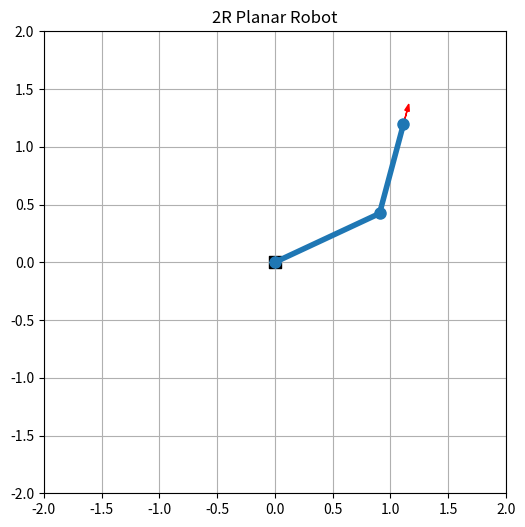

The script that saved this image: (Note: this script raises an exception after producing the figure.)
import numpy as np
import matplotlib.pyplot as plt
from matplotlib.animation import FuncAnimation
try:
    from IPython.display import HTML, display
except ImportError:
    def HTML(x):
        return x

    def display(x):
        return x

np.set_printoptions(precision=4, suppress=True)


def wrap_to_pi(angle):
    return (angle + np.pi) % (2 * np.pi) - np.pi


def wrap_vec(q):
    return wrap_to_pi(np.asarray(q, dtype=float))


def rad2deg(q):
    return np.rad2deg(q)


def deg2rad(q):
    return np.deg2rad(q)


class Planar2R:
    def __init__(self, link_lengths=(1.0, 0.8), joint_limits=None):
        self.l = np.array(link_lengths, dtype=float)
        if joint_limits is None:
            self.joint_limits = np.array([
                [-np.pi, np.pi],
                [-np.pi, np.pi],
            ], dtype=float)
        else:
            self.joint_limits = np.array(joint_limits, dtype=float)

    def fk(self, q):
        q = np.asarray(q, dtype=float)
        q1, q2 = q
        l1, l2 = self.l
        q12 = q1 + q2
        x = l1 * np.cos(q1) + l2 * np.cos(q12)
        y = l1 * np.sin(q1) + l2 * np.sin(q12)
        alpha = wrap_to_pi(q12)
        return np.array([x, y, alpha])

    def position(self, q):
        return self.fk(q)[:2]

    def joint_positions(self, q):
        q = np.asarray(q, dtype=float)
        q1, q2 = q
        l1, l2 = self.l
        p0 = np.array([0.0, 0.0])
        p1 = p0 + l1 * np.array([np.cos(q1), np.sin(q1)])
        p2 = p1 + l2 * np.array([np.cos(q1 + q2), np.sin(q1 + q2)])
        return np.vstack([p0, p1, p2])

    def ik_analytic(self, target_position, elbow='up', check_limits=True):
        x, y = np.asarray(target_position, dtype=float)
        l1, l2 = self.l
        r2 = x**2 + y**2
        c2 = (r2 - l1**2 - l2**2) / (2 * l1 * l2)
        if c2 < -1.0 - 1e-9 or c2 > 1.0 + 1e-9:
            return None
        c2 = np.clip(c2, -1.0, 1.0)
        s2_abs = np.sqrt(max(0.0, 1.0 - c2**2))
        s2 = s2_abs if elbow == 'up' else -s2_abs
        q2 = np.arctan2(s2, c2)
        k1 = l1 + l2 * c2
        k2 = l2 * s2
        q1 = np.arctan2(y, x) - np.arctan2(k2, k1)
        q = wrap_vec([q1, q2])
        if check_limits and not self.within_limits(q):
            return None
        return q

    def ik_all(self, target_position, check_limits=True):
        sols = []
        for elbow in ['up', 'down']:
            q = self.ik_analytic(target_position, elbow=elbow, check_limits=check_limits)
            if q is not None:
                sols.append((elbow, q))
        return sols

    def within_limits(self, q):
        q = wrap_vec(q)
        return np.all(q >= self.joint_limits[:, 0]) and np.all(q <= self.joint_limits[:, 1])

    def plot(self, q, ax=None, target_position=None, title=None, show_frame=True, color='C0'):
        if ax is None:
            fig, ax = plt.subplots(figsize=(6, 6))
        pts = self.joint_positions(q)
        ax.plot(pts[:, 0], pts[:, 1], '-o', linewidth=4, markersize=8, color=color)
        ax.scatter([0], [0], s=80, marker='s', color='k', label='base')
        ee = pts[-1]
        alpha = self.fk(q)[2]
        if show_frame:
            scale = 0.18
            ax.arrow(ee[0], ee[1], scale * np.cos(alpha), scale * np.sin(alpha), head_width=0.04, length_includes_head=True, color='r')
        if target_position is not None:
            x, y = target_position
            ax.scatter([x], [y], s=120, marker='*', color='red', label='target')
        reach = np.sum(self.l)
        ax.set_xlim(-reach - 0.2, reach + 0.2)
        ax.set_ylim(-reach - 0.2, reach + 0.2)
        ax.set_aspect('equal')
        ax.grid(True)
        if title:
            ax.set_title(title)
        return ax


robot = Planar2R(link_lengths=(1.0, 0.8))
q_demo = deg2rad([25, 50])
print('q_demo [deg] =', rad2deg(q_demo))
print('FK [x, y, alpha(rad)] =', robot.fk(q_demo))
robot.plot(q_demo, title='2R Planar Robot');


def cubic_coefficients(q0, qf, T, v0=None, vf=None):
    q0 = np.asarray(q0, dtype=float)
    qf = np.asarray(qf, dtype=float)
    if v0 is None:
        v0 = np.zeros_like(q0)
    if vf is None:
        vf = np.zeros_like(q0)
    v0 = np.asarray(v0, dtype=float)
    vf = np.asarray(vf, dtype=float)

    # TODO(student): cubic 계수 a0, a1, a2, a3를 계산해 보세요.
    raise NotImplementedError('Implement cubic_coefficients() before running the next cells.')


def evaluate_cubic(coeffs, t):
    a0, a1, a2, a3 = coeffs
    t = np.asarray(t, dtype=float)
    q = a0[None, :] + a1[None, :] * t[:, None] + a2[None, :] * t[:, None]**2 + a3[None, :] * t[:, None]**3
    qd = a1[None, :] + 2 * a2[None, :] * t[:, None] + 3 * a3[None, :] * t[:, None]**2
    qdd = 2 * a2[None, :] + 6 * a3[None, :] * t[:, None]
    return q, qd, qdd


q0 = deg2rad([20, 40])
qf = deg2rad([100, -30])
T = 3.0
N = 151

t = np.linspace(0.0, T, N)
coeffs_cubic = cubic_coefficients(q0, qf, T)
q_cubic, qd_cubic, qdd_cubic = evaluate_cubic(coeffs_cubic, t)

print('q0 [deg] =', rad2deg(q0))
print('qf [deg] =', rad2deg(qf))
print('start velocity [deg/s] =', rad2deg(qd_cubic[0]))
print('final velocity [deg/s] =', rad2deg(qd_cubic[-1]))


def plot_joint_profiles(t, q, qd, qdd, title_prefix='Trajectory'):
    n = q.shape[1]
    labels = [rf'$q_{i + 1}$' for i in range(n)]
    fig, axes = plt.subplots(3, 1, figsize=(8, 8), sharex=True)
    for i in range(n):
        axes[0].plot(t, rad2deg(q[:, i]), label=labels[i])
        axes[1].plot(t, rad2deg(qd[:, i]), label=labels[i])
        axes[2].plot(t, rad2deg(qdd[:, i]), label=labels[i])
    axes[0].set_ylabel('Position [deg]')
    axes[1].set_ylabel('Velocity [deg/s]')
    axes[2].set_ylabel('Acceleration [deg/s²]')
    axes[2].set_xlabel('Time [s]')
    axes[0].set_title(title_prefix)
    for ax in axes:
        ax.grid(True)
        ax.legend(loc='best')
    plt.tight_layout()


plot_joint_profiles(t, q_cubic, qd_cubic, qdd_cubic, title_prefix='Cubic Joint-space Trajectory')


def compute_ee_positions(robot, qs):
    return np.array([robot.position(q) for q in qs])


x_cubic = compute_ee_positions(robot, q_cubic)

fig, ax = plt.subplots(figsize=(6, 6))
ax.plot(x_cubic[:, 0], x_cubic[:, 1], linewidth=2, label='end-effector path')
robot.plot(q_cubic[0], ax=ax, color='C0', title='End-effector Path from Joint-space Cubic')
robot.plot(q_cubic[-1], ax=ax, color='C1')
ax.scatter(x_cubic[0, 0], x_cubic[0, 1], marker='*', s=200, color='C2', label='start')
ax.scatter(x_cubic[-1, 0], x_cubic[-1, 1], marker='*', s=200, color='C3', label='goal')
ax.legend()


# functions for gif animation
# don't modify this block!!!

def animate_robot_motion(robot, qs, interval=50, stride=2, title='Robot Motion'):
    qs = np.asarray(qs, dtype=float)
    qs_vis = qs[::stride]
    reach = np.sum(robot.l) + 0.2

    fig, ax = plt.subplots(figsize=(6, 6))
    ax.set_xlim(-reach, reach)
    ax.set_ylim(-reach, reach)
    ax.set_aspect('equal')
    ax.grid(True)
    ax.set_title(title)
    ax.set_xlabel('x')
    ax.set_ylabel('y')

    line, = ax.plot([], [], '-o', linewidth=3, markersize=7, color='C0')
    trace, = ax.plot([], [], '-', linewidth=1.5, alpha=0.7, color='C1')
    trace_pts = []

    def init():
        line.set_data([], [])
        trace.set_data([], [])
        return line, trace

    def update(frame):
        pts = robot.joint_positions(qs_vis[frame])
        line.set_data(pts[:, 0], pts[:, 1])
        trace_pts.append(pts[-1])
        arr = np.array(trace_pts)
        trace.set_data(arr[:, 0], arr[:, 1])
        return line, trace

    anim = FuncAnimation(fig, update, frames=len(qs_vis), init_func=init, interval=interval, blit=True)
    plt.close(fig)
    return HTML(anim.to_jshtml())


def animate_trajectory_comparison(robot, qs_a, qs_b, label_a='joint-space', label_b='Cartesian-space', interval=50, stride=2):
    qs_a = np.asarray(qs_a, dtype=float)[::stride]
    qs_b = np.asarray(qs_b, dtype=float)[::stride]
    n = min(len(qs_a), len(qs_b))
    qs_a = qs_a[:n]
    qs_b = qs_b[:n]
    reach = np.sum(robot.l) + 0.2

    fig, ax = plt.subplots(figsize=(6, 6))
    ax.set_xlim(-reach, reach)
    ax.set_ylim(-reach, reach)
    ax.set_aspect('equal')
    ax.grid(True)
    ax.set_title('Joint-space vs Cartesian-space Motion')
    ax.set_xlabel('x')
    ax.set_ylabel('y')

    line_a, = ax.plot([], [], '-o', linewidth=3, markersize=6, color='C0', label=label_a)
    line_b, = ax.plot([], [], '-o', linewidth=3, markersize=6, color='C3', label=label_b)
    trace_a, = ax.plot([], [], '-', linewidth=1.2, alpha=0.7, color='C0')
    trace_b, = ax.plot([], [], '-', linewidth=1.2, alpha=0.7, color='C3')
    trace_pts_a, trace_pts_b = [], []
    ax.legend(loc='upper right')

    def init():
        line_a.set_data([], [])
        line_b.set_data([], [])
        trace_a.set_data([], [])
        trace_b.set_data([], [])
        return line_a, line_b, trace_a, trace_b

    def update(frame):
        pts_a = robot.joint_positions(qs_a[frame])
        pts_b = robot.joint_positions(qs_b[frame])
        line_a.set_data(pts_a[:, 0], pts_a[:, 1])
        line_b.set_data(pts_b[:, 0], pts_b[:, 1])
        trace_pts_a.append(pts_a[-1])
        trace_pts_b.append(pts_b[-1])
        arr_a = np.array(trace_pts_a)
        arr_b = np.array(trace_pts_b)
        trace_a.set_data(arr_a[:, 0], arr_a[:, 1])
        trace_b.set_data(arr_b[:, 0], arr_b[:, 1])
        return line_a, line_b, trace_a, trace_b

    anim = FuncAnimation(fig, update, frames=n, init_func=init, interval=interval, blit=True)
    plt.close(fig)
    return HTML(anim.to_jshtml())


animate_robot_motion(robot, q_cubic, title='Cubic Joint-space Motion')


def estimate_via_velocities(q_points, times):
    q_points = np.asarray(q_points, dtype=float)
    times = np.asarray(times, dtype=float)
    K, n = q_points.shape
    v = np.zeros((K, n))

    # TODO(student): via point 속도 추정 규칙을 구현해 보세요.
    raise NotImplementedError('Implement estimate_via_velocities() before running the next cells.')


def piecewise_cubic_with_via_velocities(q_points, segment_times, samples_per_segment=80):
    q_points = np.asarray(q_points, dtype=float)
    segment_times = np.asarray(segment_times, dtype=float)
    times = np.concatenate([[0.0], np.cumsum(segment_times)])
    velocities = estimate_via_velocities(q_points, times)

    all_t, all_q, all_qd, all_qdd = [], [], [], []
    time_offset = 0.0
    for k, Tk in enumerate(segment_times):
        local_t = np.linspace(0.0, Tk, samples_per_segment, endpoint=(k == len(segment_times) - 1))
        coeffs = cubic_coefficients(q_points[k], q_points[k + 1], Tk, v0=velocities[k], vf=velocities[k + 1])
        q, qd, qdd = evaluate_cubic(coeffs, local_t)
        if k > 0:
            local_t = local_t[1:]
            q, qd, qdd = q[1:], qd[1:], qdd[1:]
        all_t.append(local_t + time_offset)
        all_q.append(q)
        all_qd.append(qd)
        all_qdd.append(qdd)
        time_offset += Tk

    return np.concatenate(all_t), np.vstack(all_q), np.vstack(all_qd), np.vstack(all_qdd), velocities


q_via = np.array([
    deg2rad([20, 40]),
    deg2rad([60, 80]),
    deg2rad([100, 10]),
    deg2rad([70, -50]),
])
segment_times = [1.5, 1.2, 1.7]

t_smooth, q_smooth, qd_smooth, qdd_smooth, via_vel = piecewise_cubic_with_via_velocities(q_via, segment_times, samples_per_segment=90)

print('Estimated via velocities [deg/s]:')
print(rad2deg(via_vel))
plot_joint_profiles(t_smooth, q_smooth, qd_smooth, qdd_smooth, title_prefix='Piecewise Cubic Trajectory with Via Points')


x_smooth = compute_ee_positions(robot, q_smooth)

fig, axes = plt.subplots(1, 2, figsize=(12, 5))
axes[0].plot(t_smooth, rad2deg(qd_smooth[:, 0]), label='q1 velocity')
axes[0].set_title('Velocity through via points')
axes[0].set_xlabel('Time [s]')
axes[0].set_ylabel('Velocity [deg/s]')
axes[0].grid(True)
axes[0].legend()

axes[1].plot(x_smooth[:, 0], x_smooth[:, 1], linewidth=2, label='end-effector path')
for i, q in enumerate(q_via):
    pos = robot.position(q)
    axes[1].scatter(pos[0], pos[1], s=100, label=f'via {i}')
axes[1].set_aspect('equal')
axes[1].set_title('Path shaped by via points')
axes[1].grid(True)
axes[1].legend()
plt.tight_layout()


animate_robot_motion(robot, q_smooth, title='Motion with Via Points')


def choose_closest_solution(robot, target_position, q_ref, check_limits=True):
    sols = robot.ik_all(target_position, check_limits=check_limits)
    if len(sols) == 0:
        return None
    best_q = None
    best_cost = np.inf
    for _, q in sols:
        diff = wrap_vec(q - q_ref)
        cost = np.linalg.norm(diff)
        if cost < best_cost:
            best_cost = cost
            best_q = q
    return best_q


def interpolate_position_linear(p0, pf, s_values):
    p0 = np.asarray(p0, dtype=float)
    pf = np.asarray(pf, dtype=float)

    # TODO(student): path parameter s를 이용해 선형 position interpolation을 구현해 보세요.
    raise NotImplementedError('Implement interpolate_position_linear() before running the next cells.')


q_start = deg2rad([25, 50])
q_goal = deg2rad([115, -35])
pos_start = robot.position(q_start)
pos_goal = robot.position(q_goal)

T_cart = 3.0
t_cart = np.linspace(0.0, T_cart, 150)
s = t_cart / T_cart
s = 3 * s**2 - 2 * s**3

q_joint, qd_joint, qdd_joint = evaluate_cubic(cubic_coefficients(q_start, q_goal, T_cart), t_cart)
pos_joint = compute_ee_positions(robot, q_joint)

pos_cart_des = interpolate_position_linear(pos_start, pos_goal, s)
q_cart = []
q_ref = q_start.copy()
failed_idx = None
for i, pos_des in enumerate(pos_cart_des):
    q_sol = choose_closest_solution(robot, pos_des, q_ref, check_limits=True)
    if q_sol is None:
        failed_idx = i
        break
    q_cart.append(q_sol)
    q_ref = q_sol
q_cart = np.array(q_cart)
pos_cart_actual = compute_ee_positions(robot, q_cart) if len(q_cart) > 0 else np.empty((0, 2))

print('start position =', pos_start)
print('goal position  =', pos_goal)
print('Cartesian IK failed index:', failed_idx)


fig, ax = plt.subplots(figsize=(7, 7))
ax.plot(pos_joint[:, 0], pos_joint[:, 1], linewidth=2, label='joint-space trajectory')
ax.plot(pos_cart_des[:, 0], pos_cart_des[:, 1], '--', linewidth=2, label='desired Cartesian straight path')
if len(pos_cart_actual) > 0:
    ax.plot(pos_cart_actual[:, 0], pos_cart_actual[:, 1], linewidth=2, label='IK-tracked Cartesian trajectory')

robot.plot(q_start, ax=ax, color='C0', title='Joint-space vs Cartesian-space Trajectory')
robot.plot(q_goal, ax=ax, color='C1')
ax.scatter(pos_start[0], pos_start[1], s=100, marker='o', label='start')
ax.scatter(pos_goal[0], pos_goal[1], s=140, marker='*', label='goal')
ax.legend();


if len(q_cart) > 0:
    display(animate_trajectory_comparison(robot, q_joint, q_cart))
else:
    print('Cartesian trajectory animation skipped because IK tracking failed.')
